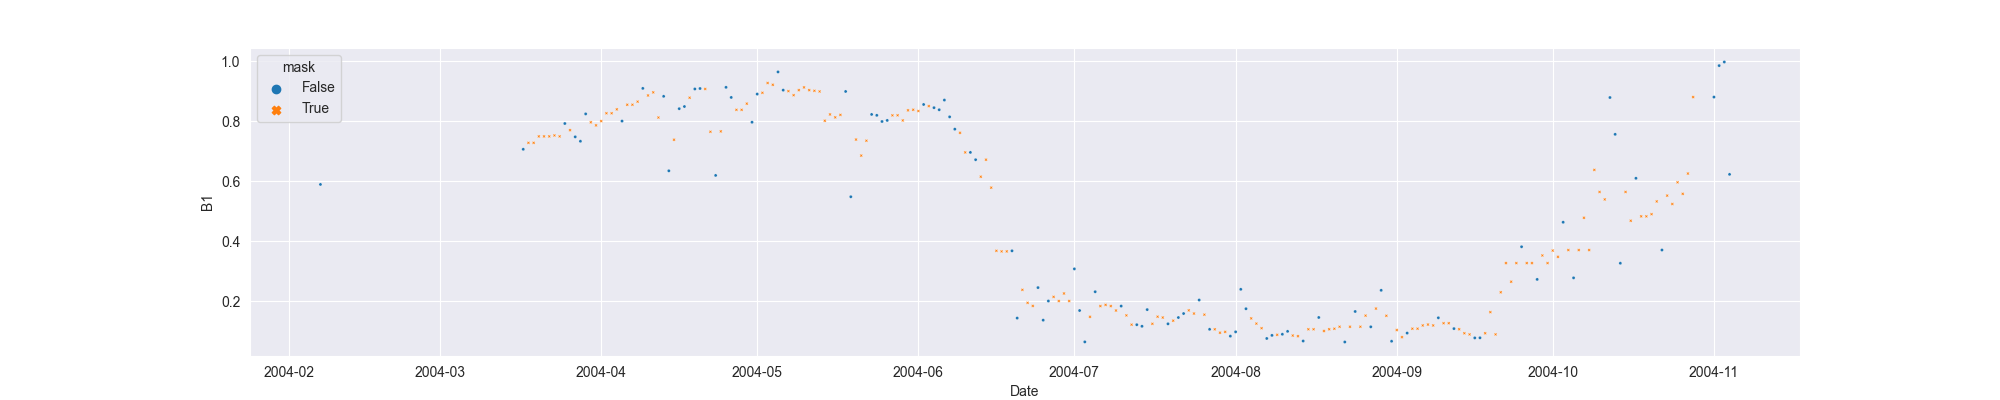

The table this chart was drawn from, first rows:
system:time_start, B1, B1_interpolate
2004-02-07, 0.5896, 0.5896
2004-02-08, , 
2004-02-09, , 
2004-02-10, , 
2004-02-11, , 
2004-02-12, , 
2004-02-13, , 
2004-02-14, , 
2004-02-15, , 
2004-02-16, , 
2004-02-17, , 
2004-02-18, , 
2004-02-19, , 
2004-02-20, , 
2004-02-21, , 
2004-02-22, , 
2004-02-23, , 
2004-02-24, , 
2004-02-25, , 
2004-02-26, , 
2004-02-27, , 
2004-02-28, , 
2004-02-29, , 
2004-03-01, , 
2004-03-02, , 
2004-03-03, , 
2004-03-04, , 
2004-03-05, , 
2004-03-06, , 
2004-03-07, , 
2004-03-08, , 
2004-03-09, , 
2004-03-10, , 
2004-03-11, , 
2004-03-12, , 
2004-03-13, , 
2004-03-14, , 
2004-03-15, , 
2004-03-16, , 
2004-03-17, 0.7067, 0.7067
2004-03-18, , 0.7282
2004-03-19, , 0.7282
2004-03-20, , 0.7496
2004-03-21, , 0.7496
2004-03-22, , 0.7496
2004-03-23, , 0.7528
2004-03-24, , 0.7496
2004-03-25, 0.7925, 0.7925
2004-03-26, , 0.7703
2004-03-27, 0.7481, 0.7481
2004-03-28, 0.7335, 0.7335
2004-03-29, 0.8245, 0.8245
2004-03-30, , 0.7966
2004-03-31, , 0.7863
2004-04-01, , 0.8006
2004-04-02, , 0.8267
2004-04-03, , 0.8267
2004-04-04, , 0.8397
2004-04-05, 0.8006, 0.8006
2004-04-06, , 0.855
... 212 more rows
